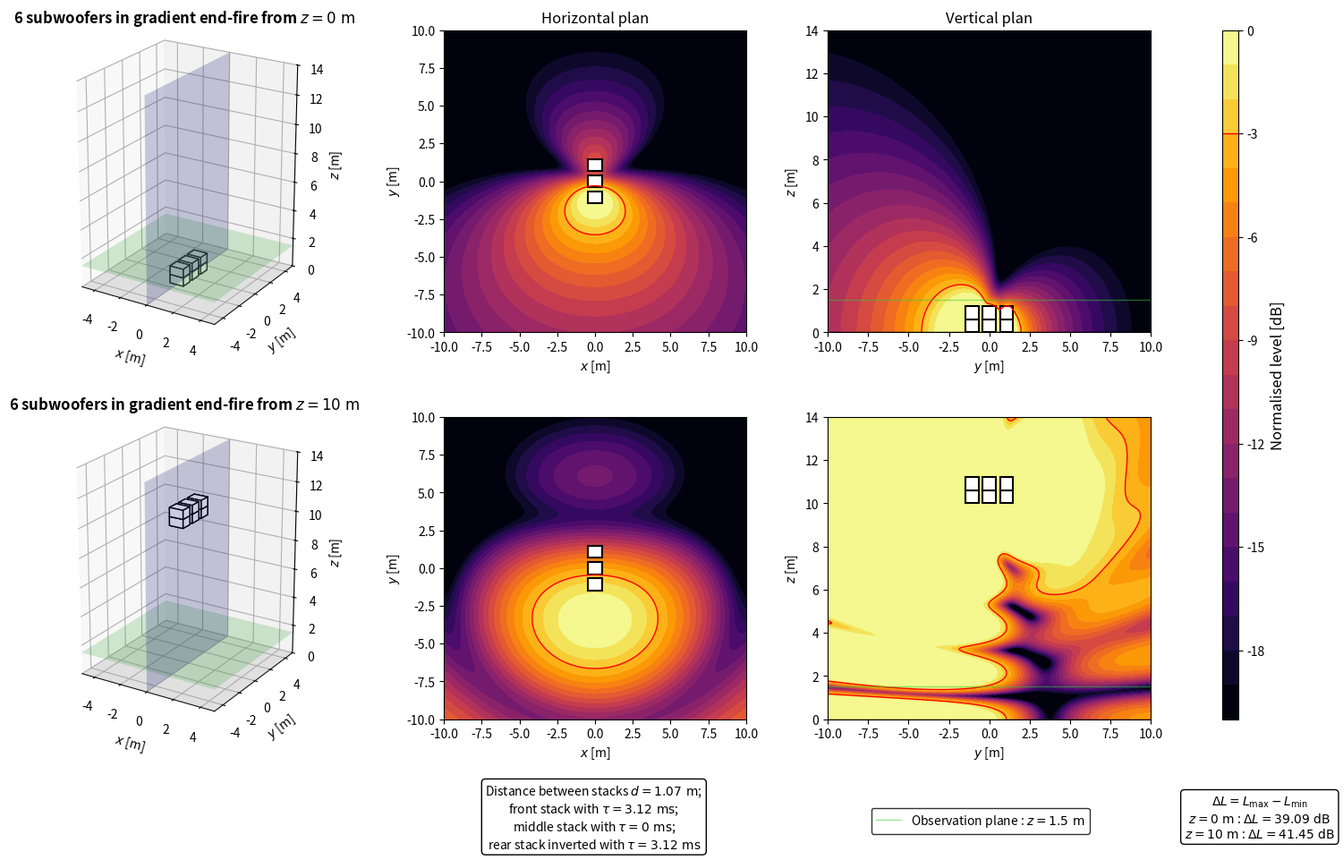

Python code for this plot:
#!/usr/bin/env python3
# -*- coding: utf-8 -*-
"""
Created on Thu Oct  1 14:59:43 2026

@author: tokart
"""

import numpy as np
import matplotlib.pyplot as plt
from matplotlib.patches import Rectangle
from matplotlib.lines import Line2D

plt.close('all')


# ============================================================
# PARAMETERS
# ============================================================

# Acoustic parameters
c = 343
rho = 1.2
f = 80
f_design = 80
Q = 1e-3
k = 2*np.pi*f/c

# Observation area
z_obs = 1.5
x = np.linspace(-10, 10, 500)
y = np.linspace(-10, 10, 500)
X, Y = np.meshgrid(x, y)

# Vertical section
z_min = 0
z_max = 14
z_yz = np.linspace(z_min, z_max, 500)
Y_yz, Z_yz = np.meshgrid(y, z_yz)
x_slice = 0

# Subwoofer geometry
N_stack = 3
N_sub_per_stack = 2
N_sub = N_stack*N_sub_per_stack

sub_w = 1.0
sub_d = 0.8
sub_h = 0.6
x_sub = 0

# Array heights
z_ground = 0
z_flown = 10

# Gradient end-fire spacing and delay
spacing_y = c/(4*f_design)
delay = spacing_y/c
delay_ms = delay*1000

# Stack positions
y_front = -spacing_y
y_middle = 0
y_rear = spacing_y
y_stacks = [y_front, y_middle, y_rear]

# Stack processing
w_front = np.exp(-1j*2*np.pi*f*delay)
w_middle = 1.0
w_rear = -np.exp(-1j*2*np.pi*f*delay)

# Acoustic centres
z_subs_ground = z_ground + sub_h/2 + np.arange(N_sub_per_stack)*sub_h
z_subs_flown = z_flown + sub_h/2 + np.arange(N_sub_per_stack)*sub_h

# Evaluation and display
evaluation_margin = 0.5
target = -3
level_min = -20
level_max = 0
levels = np.linspace(level_min, level_max, 21)


# ============================================================
# ACOUSTIC MODEL
# ============================================================

def monopole_top_view(X, Y, z_obs, xs, ys, zs):
    r_direct = np.sqrt((X-xs)**2 + (Y-ys)**2 + (z_obs-zs)**2)
    r_image = np.sqrt((X-xs)**2 + (Y-ys)**2 + (z_obs+zs)**2)

    r_direct = np.maximum(r_direct, 0.05)
    r_image = np.maximum(r_image, 0.05)

    p_direct = 1j*rho*c*k*Q*np.exp(-1j*k*r_direct)/(4*np.pi*r_direct)
    p_image = 1j*rho*c*k*Q*np.exp(-1j*k*r_image)/(4*np.pi*r_image)

    return p_direct + p_image


def monopole_yz_view(Y, Z, x_slice, xs, ys, zs):
    r_direct = np.sqrt((x_slice-xs)**2 + (Y-ys)**2 + (Z-zs)**2)
    r_image = np.sqrt((x_slice-xs)**2 + (Y-ys)**2 + (Z+zs)**2)

    r_direct = np.maximum(r_direct, 0.05)
    r_image = np.maximum(r_image, 0.05)

    p_direct = 1j*rho*c*k*Q*np.exp(-1j*k*r_direct)/(4*np.pi*r_direct)
    p_image = 1j*rho*c*k*Q*np.exp(-1j*k*r_image)/(4*np.pi*r_image)

    return p_direct + p_image


def gradient_endfire_top_view(X, Y, z_obs, z_subs):
    p = np.zeros_like(X, dtype=complex)

    for zs in z_subs:
        p += w_front*monopole_top_view(X, Y, z_obs, x_sub, y_front, zs)
        p += w_middle*monopole_top_view(X, Y, z_obs, x_sub, y_middle, zs)
        p += w_rear*monopole_top_view(X, Y, z_obs, x_sub, y_rear, zs)

    return p


def gradient_endfire_yz_view(Y, Z, x_slice, z_subs):
    p = np.zeros_like(Y, dtype=complex)

    for zs in z_subs:
        p += w_front*monopole_yz_view(Y, Z, x_slice, x_sub, y_front, zs)
        p += w_middle*monopole_yz_view(Y, Z, x_slice, x_sub, y_middle, zs)
        p += w_rear*monopole_yz_view(Y, Z, x_slice, x_sub, y_rear, zs)

    return p


# ============================================================
# EVALUATION AREA
# ============================================================

source_zone = np.zeros_like(X, dtype=bool)

for ys in y_stacks:
    source_zone |= (np.abs(X-x_sub) <= sub_w/2 + evaluation_margin) & (np.abs(Y-ys) <= sub_d/2 + evaluation_margin)

evaluation_zone = ~source_zone


# ============================================================
# PRESSURE FIELDS
# ============================================================

p_ground_xy = gradient_endfire_top_view(X, Y, z_obs, z_subs_ground)
p_flown_xy = gradient_endfire_top_view(X, Y, z_obs, z_subs_flown)

ref_ground = np.max(np.abs(p_ground_xy[evaluation_zone]))
ref_flown = np.max(np.abs(p_flown_xy[evaluation_zone]))

SPL_ground_xy_raw = 20*np.log10(np.maximum(np.abs(p_ground_xy), 1e-12)/ref_ground)
SPL_flown_xy_raw = 20*np.log10(np.maximum(np.abs(p_flown_xy), 1e-12)/ref_flown)

gradient_ground = np.max(SPL_ground_xy_raw[evaluation_zone]) - np.min(SPL_ground_xy_raw[evaluation_zone])
gradient_flown = np.max(SPL_flown_xy_raw[evaluation_zone]) - np.min(SPL_flown_xy_raw[evaluation_zone])

SPL_ground_xy = np.clip(SPL_ground_xy_raw, level_min, level_max)
SPL_flown_xy = np.clip(SPL_flown_xy_raw, level_min, level_max)

p_ground_yz = gradient_endfire_yz_view(Y_yz, Z_yz, x_slice, z_subs_ground)
p_flown_yz = gradient_endfire_yz_view(Y_yz, Z_yz, x_slice, z_subs_flown)

SPL_ground_yz = np.clip(20*np.log10(np.maximum(np.abs(p_ground_yz), 1e-12)/ref_ground), level_min, level_max)
SPL_flown_yz = np.clip(20*np.log10(np.maximum(np.abs(p_flown_yz), 1e-12)/ref_flown), level_min, level_max)


# ============================================================
# DISPLAY FUNCTIONS
# ============================================================

def config_title(z):
    return rf'{N_sub} subwoofers in gradient end-fire from $z = {z:g}\ \mathrm{{m}}$'


def draw_sub_box(ax, ys, z_bottom):
    ax.bar3d(x_sub-sub_w/2, ys-sub_d/2, z_bottom, sub_w, sub_d, sub_h, color='white', edgecolor='black', shade=False)


def draw_3d_scene(ax, z_start):
    xx = np.array([[-5, 5], [-5, 5]])
    yy = np.array([[-5, -5], [5, 5]])
    zz_ground = np.zeros((2, 2))
    zz_obs = z_obs*np.ones((2, 2))

    xx_slice = x_slice*np.ones((2, 2))
    yy_slice = np.array([[-5, 5], [-5, 5]])
    zz_slice = np.array([[z_min, z_min], [z_max, z_max]])

    ax.plot_surface(xx, yy, zz_ground, color='lightgray', alpha=0.25, linewidth=0)
    ax.plot_surface(xx, yy, zz_obs, color='limegreen', alpha=0.2, linewidth=0)
    ax.plot_surface(xx_slice, yy_slice, zz_slice, color='blue', alpha=0.2, linewidth=0)

    for ys in y_stacks:
        for i in range(N_sub_per_stack):
            draw_sub_box(ax, ys, z_start+i*sub_h)

    ax.set_title(config_title(z_start), fontsize=12, fontweight='bold')
    ax.set_xlabel(r'$x$ [m]')
    ax.set_ylabel(r'$y$ [m]')
    ax.set_zlabel(r'$z$ [m]')
    ax.set_xlim(-5, 5)
    ax.set_ylim(-5, 5)
    ax.set_zlim(z_min, z_max)
    ax.set_box_aspect((10, 10, 14))
    ax.view_init(elev=22, azim=-58)


def plot_horizontal(ax, SPL, title=None):
    im = ax.contourf(X, Y, SPL, levels=levels, cmap='inferno')
    ax.contour(X, Y, SPL, levels=[target], colors='red', linewidths=1, linestyles='solid')

    for ys in y_stacks:
        ax.add_patch(Rectangle((x_sub-sub_w/2, ys-sub_d/2), sub_w, sub_d, facecolor='white', edgecolor='black', linewidth=1.5))

    if title is not None:
        ax.set_title(title, fontsize=12)

    ax.set_xlabel(r'$x$ [m]')
    ax.set_ylabel(r'$y$ [m]')
    ax.set_xlim(-10, 10)
    ax.set_ylim(-10, 10)
    ax.set_aspect('equal')

    return im


def plot_vertical(ax, SPL, z_start, title=None):
    ax.contourf(Y_yz, Z_yz, SPL, levels=levels, cmap='inferno')
    ax.contour(Y_yz, Z_yz, SPL, levels=[target], colors='red', linewidths=1, linestyles='solid')

    for ys in y_stacks:
        for i in range(N_sub_per_stack):
            ax.add_patch(Rectangle((ys-sub_d/2, z_start+i*sub_h), sub_d, sub_h, facecolor='white', edgecolor='black', linewidth=1.5))

    ax.axhline(0, color='black', linewidth=1)
    ax.axhline(z_obs, color='limegreen', linewidth=1, alpha=0.5)

    if title is not None:
        ax.set_title(title, fontsize=12)

    ax.set_xlabel(r'$y$ [m]')
    ax.set_ylabel(r'$z$ [m]')
    ax.set_xlim(-10, 10)
    ax.set_ylim(0, 14)


# ============================================================
# FIGURE
# ============================================================

fig = plt.figure(figsize=(16, 10))
gs = fig.add_gridspec(2, 4, width_ratios=[1.1, 1, 1, 0.05], left=0.06, right=0.92, bottom=0.16, top=0.93, wspace=0.28, hspace=0.28)

ax3d_ground = fig.add_subplot(gs[0, 0], projection='3d')
axxy_ground = fig.add_subplot(gs[0, 1])
axyz_ground = fig.add_subplot(gs[0, 2])

ax3d_flown = fig.add_subplot(gs[1, 0], projection='3d')
axxy_flown = fig.add_subplot(gs[1, 1])
axyz_flown = fig.add_subplot(gs[1, 2])

cax = fig.add_subplot(gs[:, 3])

draw_3d_scene(ax3d_ground, z_ground)
im = plot_horizontal(axxy_ground, SPL_ground_xy, r'Horizontal plan')
plot_vertical(axyz_ground, SPL_ground_yz, z_ground, r'Vertical plan')

draw_3d_scene(ax3d_flown, z_flown)
plot_horizontal(axxy_flown, SPL_flown_xy)
plot_vertical(axyz_flown, SPL_flown_yz, z_flown)


# ============================================================
# INFORMATION BOXES
# ============================================================

gradient_box = r'$\Delta L = L_{\mathrm{max}} - L_{\mathrm{min}}$' + '\n' + rf'$z = {z_ground:g}\ \mathrm{{m}}$ : $\Delta L = {gradient_ground:.2f}\ \mathrm{{dB}}$' + '\n' + rf'$z = {z_flown:g}\ \mathrm{{m}}$ : $\Delta L = {gradient_flown:.2f}\ \mathrm{{dB}}$'
fig.text(0.935, 0.05, gradient_box, ha='center', va='center', bbox=dict(boxstyle='round', facecolor='white', edgecolor='black'))

gradient_endfire_box = rf'Distance between stacks $d = {spacing_y:.2f}\ \mathrm{{m}}$;' + '\n' + rf'front stack with $\tau = {delay_ms:.2f}\ \mathrm{{ms}}$;' + '\n' + rf'middle stack with $\tau = 0\ \mathrm{{ms}}$;' + '\n' + rf'rear stack inverted with $\tau = {delay_ms:.2f}\ \mathrm{{ms}}$'
fig.text(0.47, 0.05, gradient_endfire_box, ha='center', va='center', bbox=dict(boxstyle='round', facecolor='white', edgecolor='black'))

green_line = Line2D([0], [0], color='limegreen', linewidth=1, alpha=0.5)
fig.legend([green_line], [rf'Observation plane : $z = {z_obs:g}\ \mathrm{{m}}$'], loc='lower center', bbox_to_anchor=(0.74, 0.025), frameon=True, edgecolor='black', fancybox=True)


# ============================================================
# COLORBAR
# ============================================================

cbar = fig.colorbar(im, cax=cax)
cbar.set_label(r'Normalised level [dB]', fontsize=12)
cbar.ax.axhline(target, color='red', linewidth=1, linestyle='solid')

plt.show()
